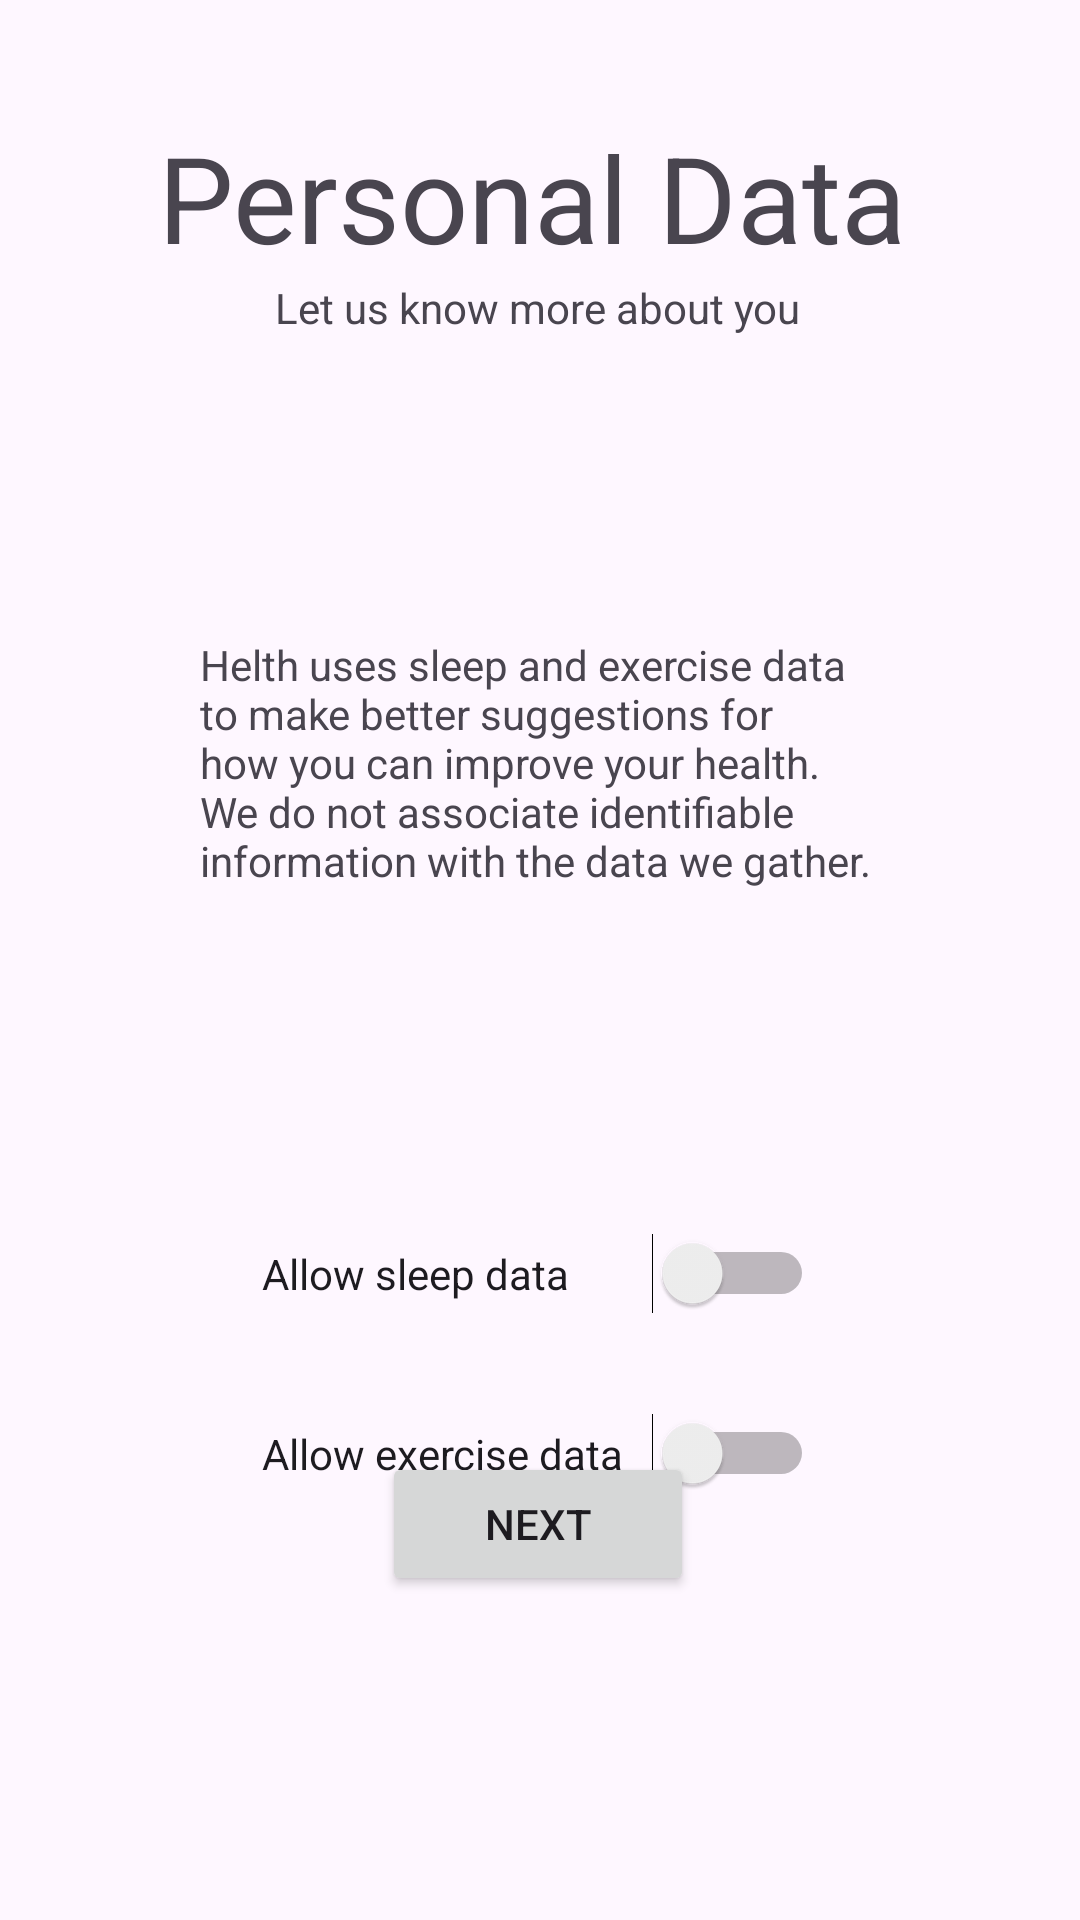

The Android layout XML behind this screen, and the referenced resources:
<!-- AndroidManifest.xml: application theme Theme.Helth -->
<!-- res/layout/activity_data.xml -->
<?xml version="1.0" encoding="utf-8"?>
<androidx.constraintlayout.widget.ConstraintLayout xmlns:android="http://schemas.android.com/apk/res/android"
    xmlns:app="http://schemas.android.com/apk/res-auto"
    xmlns:tools="http://schemas.android.com/tools"
    android:layout_width="match_parent"
    android:layout_height="match_parent">

    <TextView
        android:id="@+id/subtitle"
        android:layout_width="wrap_content"
        android:layout_height="wrap_content"
        android:layout_marginTop="85dp"
        android:text="Let us know more about you"
        app:layout_constraintBottom_toBottomOf="parent"
        app:layout_constraintEnd_toEndOf="parent"
        app:layout_constraintHorizontal_bias="0.497"
        app:layout_constraintStart_toStartOf="parent"
        app:layout_constraintTop_toTopOf="parent"
        app:layout_constraintVertical_bias="0.015" />

    <TextView
        android:id="@+id/title"
        android:layout_width="254dp"
        android:layout_height="54dp"
        android:layout_marginTop="29dp"
        android:text="Personal Data"
        android:textSize="40sp"
        app:layout_constraintBottom_toBottomOf="parent"
        app:layout_constraintEnd_toEndOf="parent"
        app:layout_constraintHorizontal_bias="0.496"
        app:layout_constraintStart_toStartOf="parent"
        app:layout_constraintTop_toTopOf="parent"
        app:layout_constraintVertical_bias="0.018" />

    <Button
        android:id="@+id/next"
        android:layout_width="104dp"
        android:layout_height="wrap_content"
        android:layout_marginBottom="108dp"
        android:text="Next"
        app:layout_constraintBottom_toBottomOf="parent"
        app:layout_constraintEnd_toEndOf="parent"
        app:layout_constraintHorizontal_bias="0.498"
        app:layout_constraintStart_toStartOf="parent"
        app:layout_constraintVertical_bias="0.388" />

    <Switch
        android:id="@+id/switchSleep"
        android:layout_width="184dp"
        android:layout_height="49dp"
        android:layout_marginTop="400dp"
        android:text="Allow sleep data"
        app:layout_constraintEnd_toEndOf="parent"
        app:layout_constraintHorizontal_bias="0.497"
        app:layout_constraintStart_toStartOf="parent"
        app:layout_constraintTop_toTopOf="parent"
        app:layout_constraintVertical_bias="0.5" />

    <Switch
        android:id="@+id/switchExercise"
        android:layout_width="184dp"
        android:layout_height="49dp"
        android:layout_marginTop="460dp"
        android:text="Allow exercise data"
        app:layout_constraintEnd_toEndOf="parent"
        app:layout_constraintHorizontal_bias="0.497"
        app:layout_constraintStart_toStartOf="parent"
        app:layout_constraintTop_toTopOf="parent" />

    <TextView
        android:id="@+id/dataNotice"
        android:layout_width="227dp"
        android:layout_height="110dp"
        android:layout_marginTop="212dp"
        android:text="Helth uses sleep and exercise data to make better suggestions for how you can improve your health. We do not associate identifiable information with the data we gather."
        app:layout_constraintEnd_toEndOf="parent"
        app:layout_constraintStart_toStartOf="parent"
        app:layout_constraintTop_toTopOf="parent"
        app:layout_constraintVertical_bias="0.5" />
</androidx.constraintlayout.widget.ConstraintLayout>
<!-- resources referenced by this layout -->
<resources>
  <style name="Theme.Helth" parent="Base.Theme.Helth" />
  <style name="Base.Theme.Helth" parent="Theme.Material3.DayNight.NoActionBar">
          
          
      </style>
</resources>
